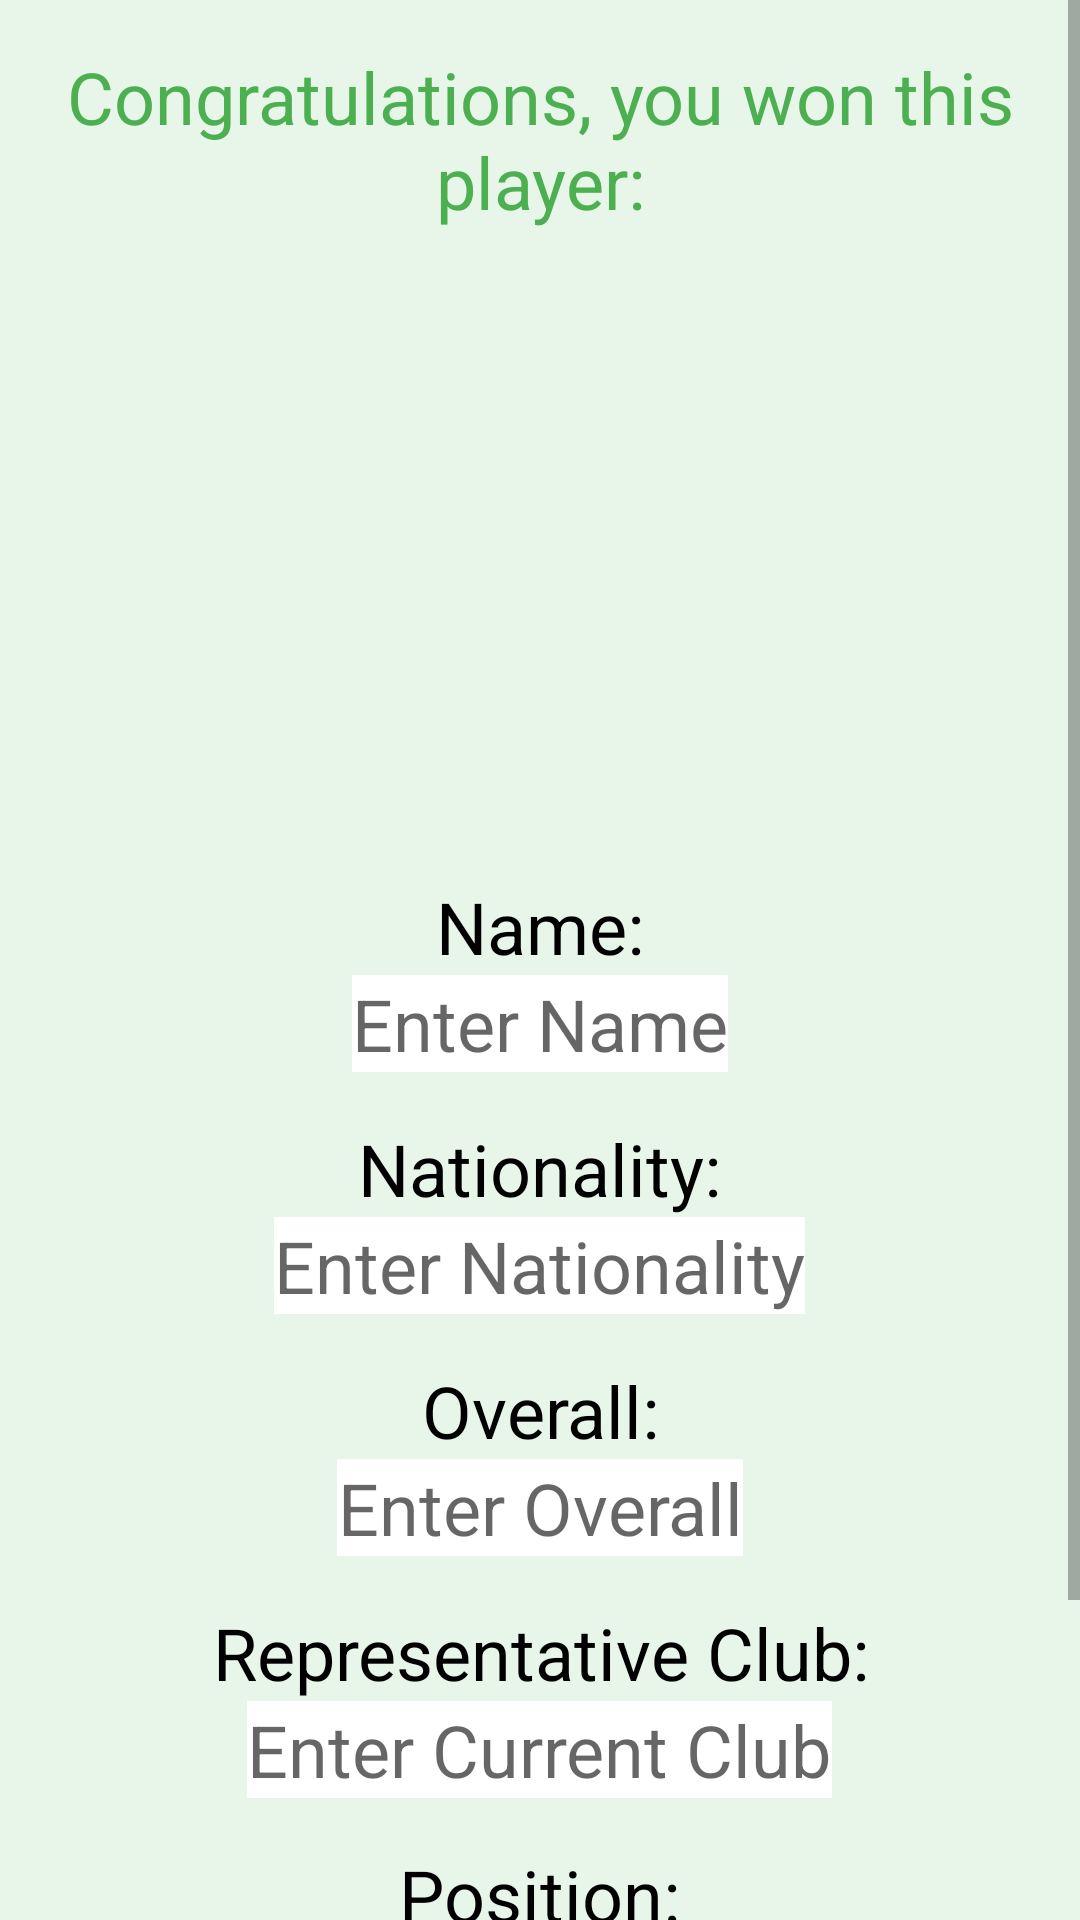

Produce the Android XML layout that renders to this screen, including the resource entries it uses.
<!-- AndroidManifest.xml: activity theme SignupTheme -->
<!-- res/layout/activity_result.xml -->
<androidx.constraintlayout.widget.ConstraintLayout xmlns:android="http://schemas.android.com/apk/res/android"
    xmlns:app="http://schemas.android.com/apk/res-auto"
    xmlns:tools="http://schemas.android.com/tools"
    android:layout_width="match_parent"
    android:layout_height="match_parent"
    tools:context=".ResultActivity">

    <ScrollView
        android:layout_width="match_parent"
        android:layout_height="match_parent"
        android:background="@color/grey">

        <LinearLayout
            android:layout_width="match_parent"
            android:layout_height="wrap_content"
            android:gravity="center_horizontal"
            android:orientation="vertical"
            android:padding="16dp">

            <TextView
                android:id="@+id/textViewCongratulations"
                android:layout_width="wrap_content"
                android:layout_height="wrap_content"
                android:gravity="center"
                android:paddingBottom="16dp"
                android:text="Congratulations, you won this player:"
                android:textColor="@color/green"
                android:textSize="24sp" />

            <ImageView
                android:id="@+id/imageView"
                android:layout_width="200dp"
                android:layout_height="200dp"
                android:layout_gravity="center"
                android:contentDescription="Result Image"
                tools:srcCompat="@tools:sample/avatars" />

            <TextView
                android:id="@+id/textViewName"
                android:layout_width="wrap_content"
                android:layout_height="wrap_content"
                android:gravity="center"
                android:text="Name:"
                android:textColor="@color/black"
                android:textSize="24sp" />

            <TextView
                android:id="@+id/editTextName"
                android:layout_width="wrap_content"
                android:layout_height="wrap_content"
                android:background="@color/white"
                android:gravity="center"
                android:hint="Enter Name"
                android:textColor="@color/green"
                android:textSize="24sp" />

            <TextView
                android:id="@+id/textViewNationality"
                android:layout_width="wrap_content"
                android:layout_height="wrap_content"
                android:layout_marginTop="16dp"
                android:gravity="center"
                android:text="Nationality:"
                android:textColor="@color/black"
                android:textSize="24sp" />

            <TextView
                android:id="@+id/editTextNationality"
                android:layout_width="wrap_content"
                android:layout_height="wrap_content"
                android:background="@color/white"
                android:gravity="center"
                android:hint="Enter Nationality"
                android:textColor="@color/green"
                android:textSize="24sp" />

            <TextView
                android:id="@+id/textViewOverall"
                android:layout_width="wrap_content"
                android:layout_height="wrap_content"
                android:layout_marginTop="16dp"
                android:gravity="center"
                android:text="Overall:"
                android:textColor="@color/black"
                android:textSize="24sp" />

            <TextView
                android:id="@+id/editTextOverall"
                android:layout_width="wrap_content"
                android:layout_height="wrap_content"
                android:background="@color/white"
                android:gravity="center"
                android:hint="Enter Overall"
                android:textColor="@color/green"
                android:textSize="24sp" />

            <TextView
                android:id="@+id/textViewClub"
                android:layout_width="wrap_content"
                android:layout_height="wrap_content"
                android:layout_marginTop="16dp"
                android:gravity="center"
                android:text="Representative Club:"
                android:textColor="@color/black"
                android:textSize="24sp" />

            <TextView
                android:id="@+id/editTextClub"
                android:layout_width="wrap_content"
                android:layout_height="wrap_content"
                android:background="@color/white"
                android:gravity="center"
                android:hint="Enter Current Club"
                android:textColor="@color/green"
                android:textSize="24sp" />

            <TextView
                android:id="@+id/textViewPosition"
                android:layout_width="wrap_content"
                android:layout_height="wrap_content"
                android:layout_marginTop="16dp"
                android:gravity="center"
                android:text="Position:"
                android:textColor="@color/black"
                android:textSize="24sp" />

            <TextView
                android:id="@+id/editTextPosition"
                android:layout_width="wrap_content"
                android:layout_height="wrap_content"
                android:background="@color/white"
                android:gravity="center"
                android:hint="Enter Current Position"
                android:textColor="@color/green"
                android:textSize="24sp" />

            <Button
                android:id="@+id/buttonExit"
                android:layout_width="wrap_content"
                android:layout_height="wrap_content"
                android:layout_marginTop="24dp"
                android:backgroundTint="@color/white"
                android:gravity="center"
                android:text="Exit"
                android:textColor="@color/green"
                android:textSize="16sp" />
        </LinearLayout>
    </ScrollView>
</androidx.constraintlayout.widget.ConstraintLayout>
<!-- resources referenced by this layout -->
<resources>
  <color name="black">#FF000000</color>
  <color name="green">#4CAF50</color>
  <color name="grey">#E8F5E9</color>
  <color name="white">#FFFFFFFF</color>
  <style name="SignupTheme" parent="Theme.MaterialComponents.Light.DarkActionBar">
          
          <item name="colorPrimary">@color/green</item>
          <item name="colorPrimaryVariant">@color/green</item>
          <item name="colorOnPrimary">@color/white</item>
          
          <item name="colorSecondary">@color/teal_200</item>
          <item name="colorSecondaryVariant">@color/teal_700</item>
          <item name="colorOnSecondary">@color/black</item>
          
          <item name="android:statusBarColor" tools:targetApi="l">?attr/colorPrimaryVariant</item>
          
      </style>
  <color name="teal_200">#FF03DAC5</color>
  <color name="teal_700">#FF018786</color>
</resources>
